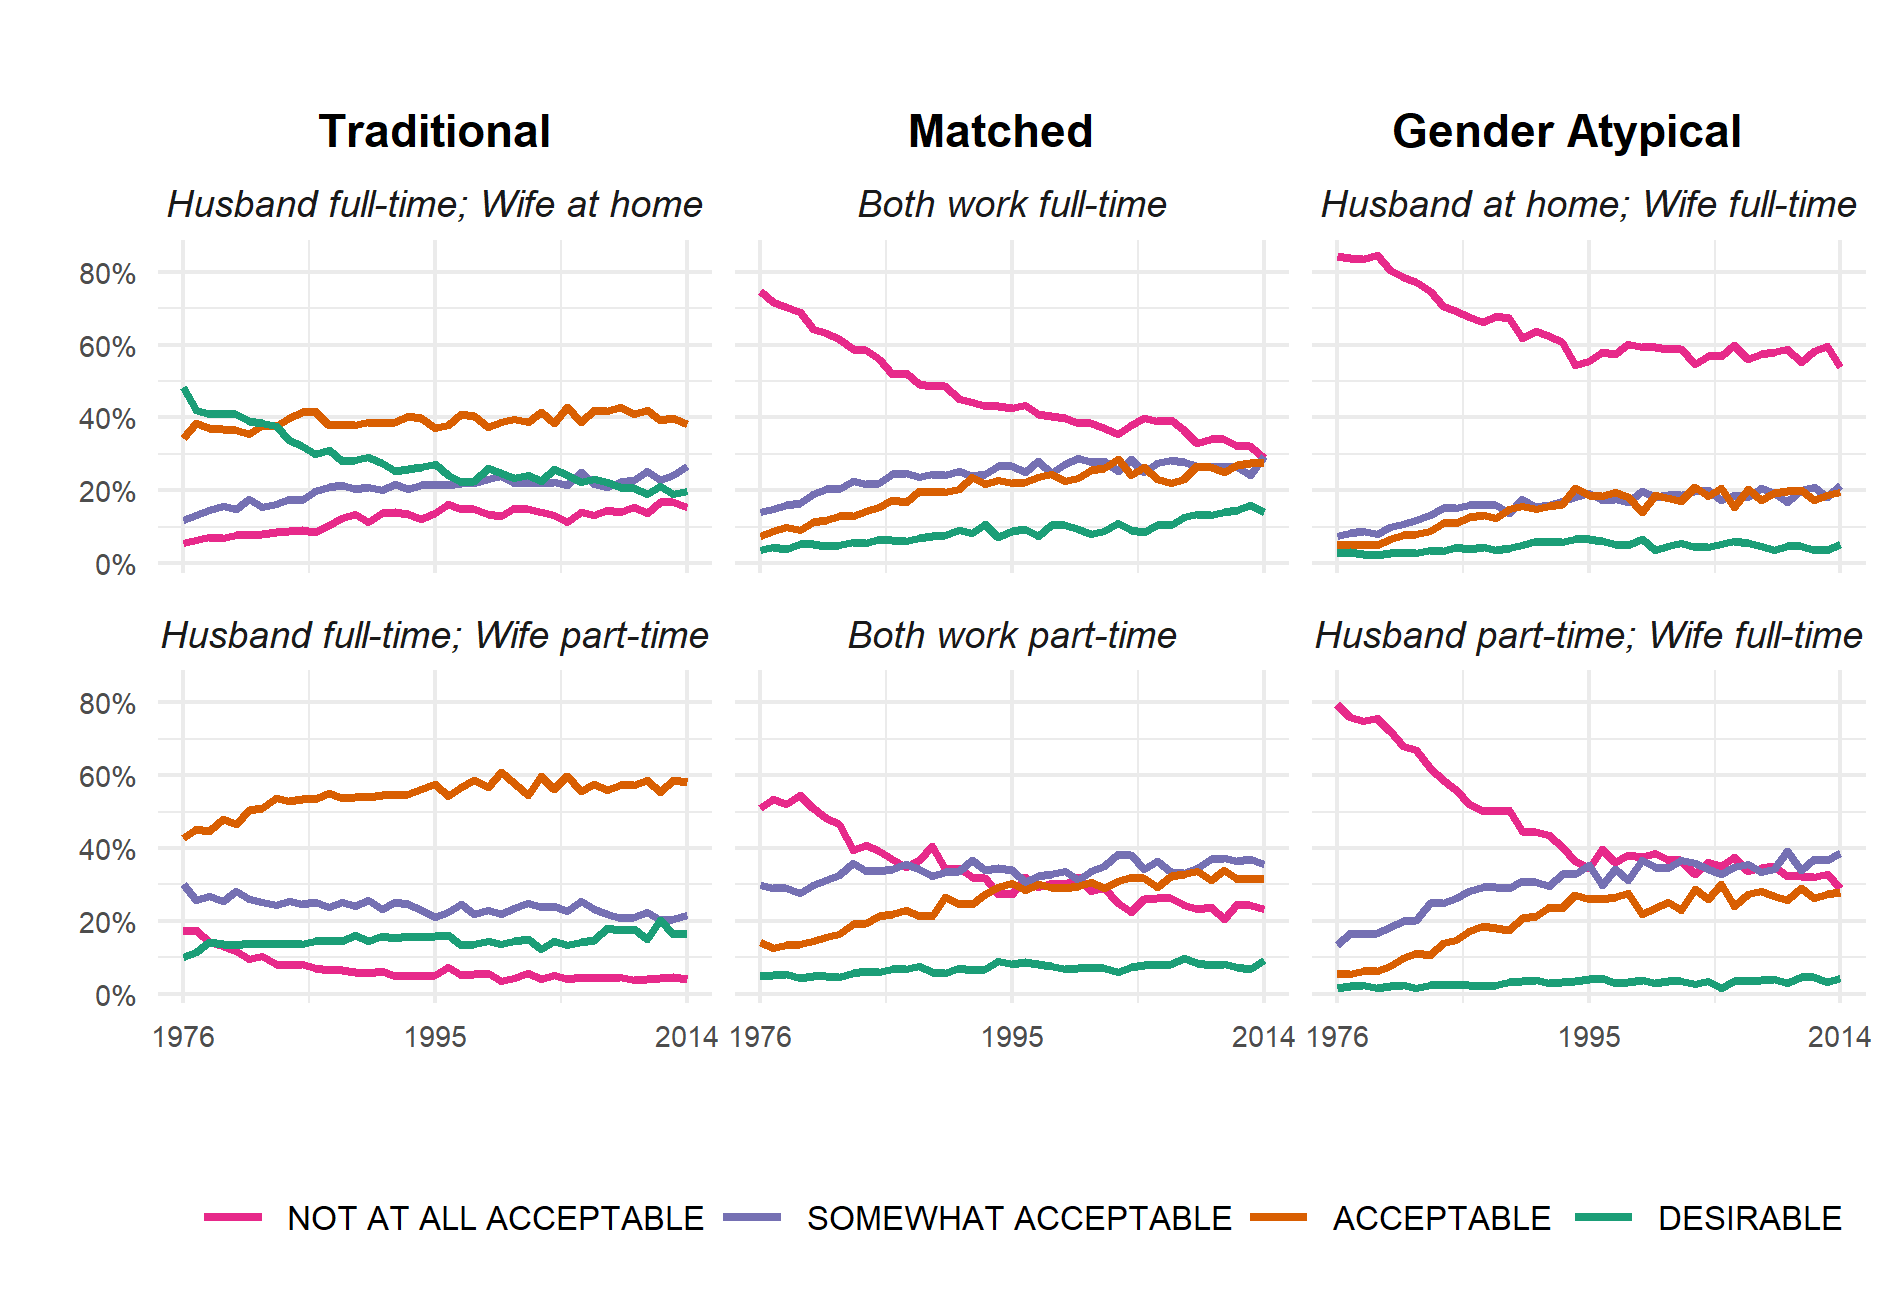

Source data for this figure (header and first rows):
, year, dol, level, avg
1, 1976, Husband full-time; Wife at home, NOT AT ALL ACCEPTABLE, 0.05573
2, 1977, Husband full-time; Wife at home, NOT AT ALL ACCEPTABLE, 0.06317
3, 1978, Husband full-time; Wife at home, NOT AT ALL ACCEPTABLE, 0.0726
4, 1979, Husband full-time; Wife at home, NOT AT ALL ACCEPTABLE, 0.06869
5, 1980, Husband full-time; Wife at home, NOT AT ALL ACCEPTABLE, 0.07716
6, 1981, Husband full-time; Wife at home, NOT AT ALL ACCEPTABLE, 0.07825
7, 1982, Husband full-time; Wife at home, NOT AT ALL ACCEPTABLE, 0.07981
8, 1983, Husband full-time; Wife at home, NOT AT ALL ACCEPTABLE, 0.08534
9, 1984, Husband full-time; Wife at home, NOT AT ALL ACCEPTABLE, 0.08799
10, 1985, Husband full-time; Wife at home, NOT AT ALL ACCEPTABLE, 0.09108
11, 1986, Husband full-time; Wife at home, NOT AT ALL ACCEPTABLE, 0.08459
12, 1987, Husband full-time; Wife at home, NOT AT ALL ACCEPTABLE, 0.1038
13, 1988, Husband full-time; Wife at home, NOT AT ALL ACCEPTABLE, 0.1238
14, 1989, Husband full-time; Wife at home, NOT AT ALL ACCEPTABLE, 0.1349
15, 1990, Husband full-time; Wife at home, NOT AT ALL ACCEPTABLE, 0.1141
16, 1991, Husband full-time; Wife at home, NOT AT ALL ACCEPTABLE, 0.1378
17, 1992, Husband full-time; Wife at home, NOT AT ALL ACCEPTABLE, 0.1406
18, 1993, Husband full-time; Wife at home, NOT AT ALL ACCEPTABLE, 0.1354
19, 1994, Husband full-time; Wife at home, NOT AT ALL ACCEPTABLE, 0.1226
20, 1995, Husband full-time; Wife at home, NOT AT ALL ACCEPTABLE, 0.1385
21, 1996, Husband full-time; Wife at home, NOT AT ALL ACCEPTABLE, 0.163
22, 1997, Husband full-time; Wife at home, NOT AT ALL ACCEPTABLE, 0.1482
23, 1998, Husband full-time; Wife at home, NOT AT ALL ACCEPTABLE, 0.1488
24, 1999, Husband full-time; Wife at home, NOT AT ALL ACCEPTABLE, 0.1348
25, 2000, Husband full-time; Wife at home, NOT AT ALL ACCEPTABLE, 0.1286
26, 2001, Husband full-time; Wife at home, NOT AT ALL ACCEPTABLE, 0.1507
27, 2002, Husband full-time; Wife at home, NOT AT ALL ACCEPTABLE, 0.1497
28, 2003, Husband full-time; Wife at home, NOT AT ALL ACCEPTABLE, 0.1393
29, 2004, Husband full-time; Wife at home, NOT AT ALL ACCEPTABLE, 0.1335
30, 2005, Husband full-time; Wife at home, NOT AT ALL ACCEPTABLE, 0.1125
31, 2006, Husband full-time; Wife at home, NOT AT ALL ACCEPTABLE, 0.1396
32, 2007, Husband full-time; Wife at home, NOT AT ALL ACCEPTABLE, 0.1316
33, 2008, Husband full-time; Wife at home, NOT AT ALL ACCEPTABLE, 0.1471
34, 2009, Husband full-time; Wife at home, NOT AT ALL ACCEPTABLE, 0.1398
35, 2010, Husband full-time; Wife at home, NOT AT ALL ACCEPTABLE, 0.1545
36, 2011, Husband full-time; Wife at home, NOT AT ALL ACCEPTABLE, 0.1379
37, 2012, Husband full-time; Wife at home, NOT AT ALL ACCEPTABLE, 0.1671
38, 2013, Husband full-time; Wife at home, NOT AT ALL ACCEPTABLE, 0.168
39, 2014, Husband full-time; Wife at home, NOT AT ALL ACCEPTABLE, 0.1547
40, 1976, Husband full-time; Wife part-time, NOT AT ALL ACCEPTABLE, 0.171
41, 1977, Husband full-time; Wife part-time, NOT AT ALL ACCEPTABLE, 0.175
42, 1978, Husband full-time; Wife part-time, NOT AT ALL ACCEPTABLE, 0.1416
43, 1979, Husband full-time; Wife part-time, NOT AT ALL ACCEPTABLE, 0.1314
44, 1980, Husband full-time; Wife part-time, NOT AT ALL ACCEPTABLE, 0.1179
45, 1981, Husband full-time; Wife part-time, NOT AT ALL ACCEPTABLE, 0.09652
46, 1982, Husband full-time; Wife part-time, NOT AT ALL ACCEPTABLE, 0.1033
47, 1983, Husband full-time; Wife part-time, NOT AT ALL ACCEPTABLE, 0.08168
48, 1984, Husband full-time; Wife part-time, NOT AT ALL ACCEPTABLE, 0.07995
49, 1985, Husband full-time; Wife part-time, NOT AT ALL ACCEPTABLE, 0.08236
50, 1986, Husband full-time; Wife part-time, NOT AT ALL ACCEPTABLE, 0.06939
51, 1987, Husband full-time; Wife part-time, NOT AT ALL ACCEPTABLE, 0.06598
52, 1988, Husband full-time; Wife part-time, NOT AT ALL ACCEPTABLE, 0.06616
53, 1989, Husband full-time; Wife part-time, NOT AT ALL ACCEPTABLE, 0.05984
54, 1990, Husband full-time; Wife part-time, NOT AT ALL ACCEPTABLE, 0.05825
55, 1991, Husband full-time; Wife part-time, NOT AT ALL ACCEPTABLE, 0.06293
56, 1992, Husband full-time; Wife part-time, NOT AT ALL ACCEPTABLE, 0.04777
57, 1993, Husband full-time; Wife part-time, NOT AT ALL ACCEPTABLE, 0.04819
58, 1994, Husband full-time; Wife part-time, NOT AT ALL ACCEPTABLE, 0.04982
59, 1995, Husband full-time; Wife part-time, NOT AT ALL ACCEPTABLE, 0.05274
60, 1996, Husband full-time; Wife part-time, NOT AT ALL ACCEPTABLE, 0.07428
... 876 more rows
